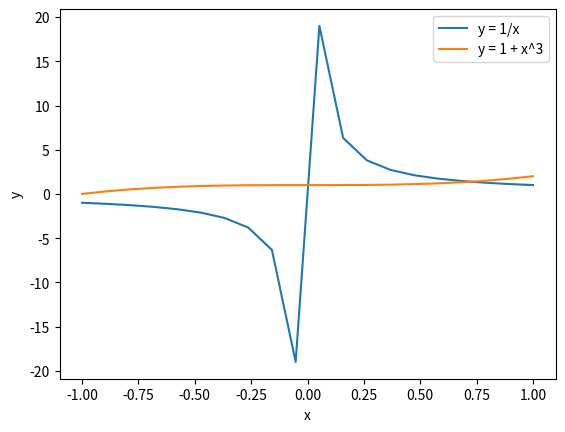

This figure's Python source:
import matplotlib.pyplot as plt
import numpy as np

# Definindo as duas funções
def f1(x):
    return 1/x

def f2(x):
    return 1 + x**3

# Gerando um conjunto de pontos para x
x = np.linspace(-1, 1, 20)

# Plotando os gráficos
plt.plot(x, f1(x), label='y = 1/x')
plt.plot(x, f2(x), label='y = 1 + x^3')

# Adicionando as informações
plt.xlabel('x')
plt.ylabel('y')
plt.legend()

# Exibindo o gráfico
plt.show()